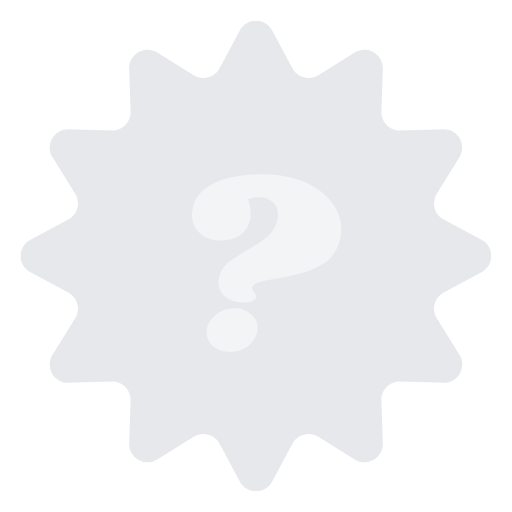
t = 0.00 s
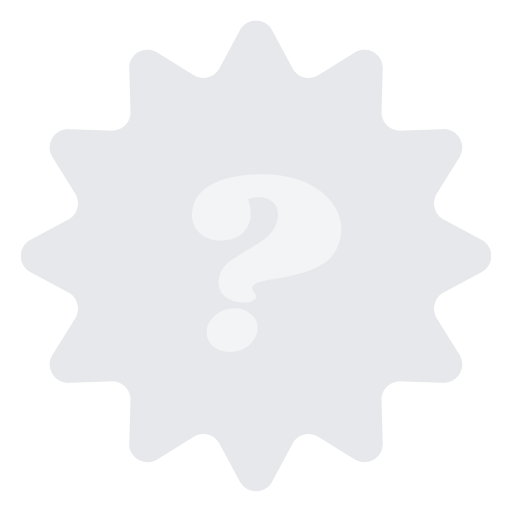
t = 0.65 s
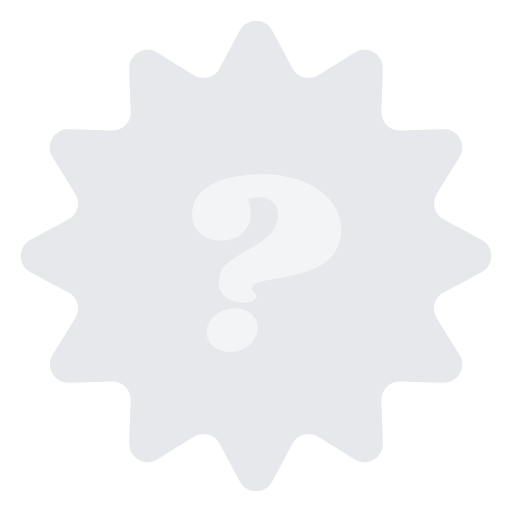
t = 1.30 s
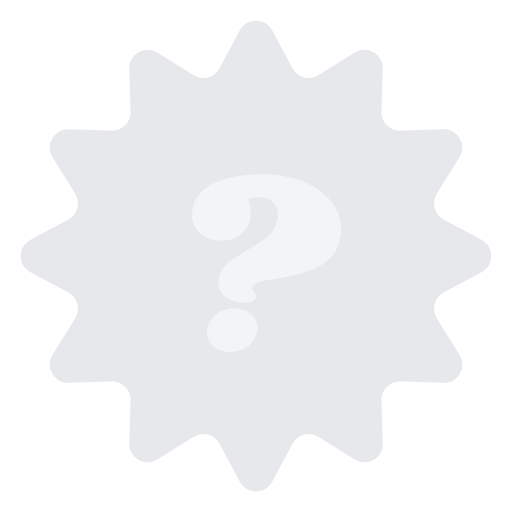
t = 1.95 s

The animated SVG that drew these frames (rendered in a browser with its animation timeline set to each time). Animation: 1 CSS @keyframes rule; one cycle of 2.60 s, repeats indefinitely.

<svg xmlns="http://www.w3.org/2000/svg" width="64" height="64" viewBox="0 0 64 64" fill="none">
<style>
.st0 {
	animation: 2.6s linear 0s infinite normal forwards running st0;
		transform: translateX(0px) translateY(0px) rotate(0deg);
  transform-origin: center;
}
@keyframes st0 {
	0% {
		transform: translateX(0px) translateY(0px) rotate(0deg);
	}
	100% {
		transform: translateX(0px) translateY(0px) rotate(360deg);
	}
}
</style>
<path class="st0" d="M29.9727 3.8025C30.8375 2.1804 33.1625 2.1804 34.0273 3.8025L36.55 8.53414C37.1756 9.70766 38.6639 10.1065 39.7925 9.40298L44.3431 6.5666C45.9031 5.59423 47.9165 6.75671 47.8545 8.59391L47.6733 13.953C47.6284 15.2821 48.7179 16.3716 50.0471 16.3267L55.4061 16.1456C57.2433 16.0835 58.4058 18.0969 57.4334 19.657L54.597 24.2075C53.8936 25.3361 54.2923 26.8244 55.4659 27.45L60.1975 29.9727C61.8196 30.8375 61.8196 33.1625 60.1975 34.0273L55.4659 36.55C54.2923 37.1756 53.8936 38.6639 54.597 39.7925L57.4334 44.3431C58.4058 45.9031 57.2433 47.9165 55.4061 47.8545L50.0471 47.6733C48.7179 47.6284 47.6284 48.7179 47.6733 50.0471L47.8545 55.4061C47.9165 57.2433 45.9031 58.4058 44.3431 57.4334L39.7925 54.597C38.6639 53.8936 37.1756 54.2923 36.55 55.4659L34.0273 60.1975C33.1625 61.8196 30.8375 61.8196 29.9727 60.1975L27.45 55.4659C26.8244 54.2923 25.3361 53.8936 24.2075 54.597L19.6569 57.4334C18.0969 58.4058 16.0835 57.2433 16.1456 55.4061L16.3267 50.0471C16.3716 48.7179 15.2821 47.6284 13.953 47.6733L8.5939 47.8545C6.75671 47.9165 5.59423 45.9031 6.5666 44.3431L9.40298 39.7925C10.1065 38.6639 9.70766 37.1756 8.53414 36.55L3.8025 34.0273C2.1804 33.1625 2.1804 30.8375 3.8025 29.9727L8.53414 27.45C9.70766 26.8244 10.1065 25.3361 9.40298 24.2075L6.5666 19.6569C5.59423 18.0969 6.75671 16.0835 8.59391 16.1456L13.953 16.3267C15.2821 16.3716 16.3716 15.2821 16.3267 13.953L16.1456 8.5939C16.0835 6.75671 18.0969 5.59423 19.657 6.5666L24.2075 9.40298C25.3361 10.1065 26.8244 9.70766 27.45 8.53414L29.9727 3.8025Z" fill="#E6E8EB"/>
<path d="M31.77 36.5412C31.9764 36.7877 32.0693 36.9829 32.0486 37.1268C31.9867 37.3322 31.8113 37.5069 31.5224 37.6507C31.2335 37.774 30.9239 37.8357 30.5937 37.8357C29.6237 37.8357 28.8292 37.5994 28.2101 37.1268C27.6116 36.6336 27.3123 36.0069 27.3123 35.2467C27.3123 34.959 27.3536 34.6919 27.4362 34.4453C27.6219 33.7878 27.9727 33.2535 28.4887 32.8426C29.0252 32.4111 29.8095 31.8974 30.8414 31.3015C31.9558 30.6851 32.8122 30.12 33.4107 29.6063C34.0092 29.0927 34.422 28.4249 34.649 27.603C34.7109 27.3153 34.7418 27.0482 34.7418 26.8016C34.7418 26.103 34.5045 25.5687 34.0299 25.1989C33.5552 24.829 33.0496 24.6441 32.513 24.6441C31.9351 24.6441 31.4295 24.7263 30.9961 24.8907C31.2231 25.4866 31.3367 26.1133 31.3367 26.7708C31.3367 27.079 31.3057 27.3564 31.2438 27.603C31.0168 28.3838 30.604 28.9899 30.0055 29.4214C29.407 29.8529 28.6434 30.0687 27.7148 30.0687C26.6003 30.0687 25.7026 29.7707 25.0216 29.1748C24.3405 28.5584 24 27.7776 24 26.8324C24 26.5037 24.0413 26.1852 24.1238 25.877C24.4334 24.5619 25.3518 23.5551 26.8789 22.8565C28.4268 22.1373 30.377 21.7777 32.7297 21.7777C34.7315 21.7777 36.4857 22.0962 37.9923 22.7332C39.4988 23.3701 40.6545 24.2229 41.4594 25.2913C42.2642 26.3393 42.6667 27.4694 42.6667 28.6817C42.6667 29.0516 42.6151 29.4625 42.5119 29.9146C42.2642 30.9214 41.8308 31.733 41.2117 32.3494C40.6132 32.9453 39.7258 33.4487 38.5495 33.8597C37.3938 34.2501 35.784 34.62 33.7203 34.9693C32.9361 35.1131 32.3995 35.2467 32.1106 35.3699C31.8216 35.4932 31.6359 35.6576 31.5533 35.8631L31.5224 35.9864C31.5224 36.1097 31.6049 36.2946 31.77 36.5412ZM29.2935 38.5446C30.119 38.5446 30.8104 38.7808 31.3676 39.2534C31.9248 39.7055 32.2034 40.2705 32.2034 40.9486C32.2241 41.4418 32.0796 41.9246 31.77 42.3972C31.4811 42.8698 31.0684 43.2602 30.5318 43.5684C29.9952 43.8561 29.3967 43.9999 28.7363 43.9999C27.8902 43.9999 27.1885 43.7636 26.6313 43.291C26.0947 42.7979 25.8264 42.202 25.8264 41.5034C25.8264 41.0308 25.9709 40.5685 26.2598 40.1164C26.5694 39.6644 26.9821 39.2945 27.4981 39.0069C28.0346 38.6987 28.6331 38.5446 29.2935 38.5446Z" fill="#F2F4F6"/>
</svg>
